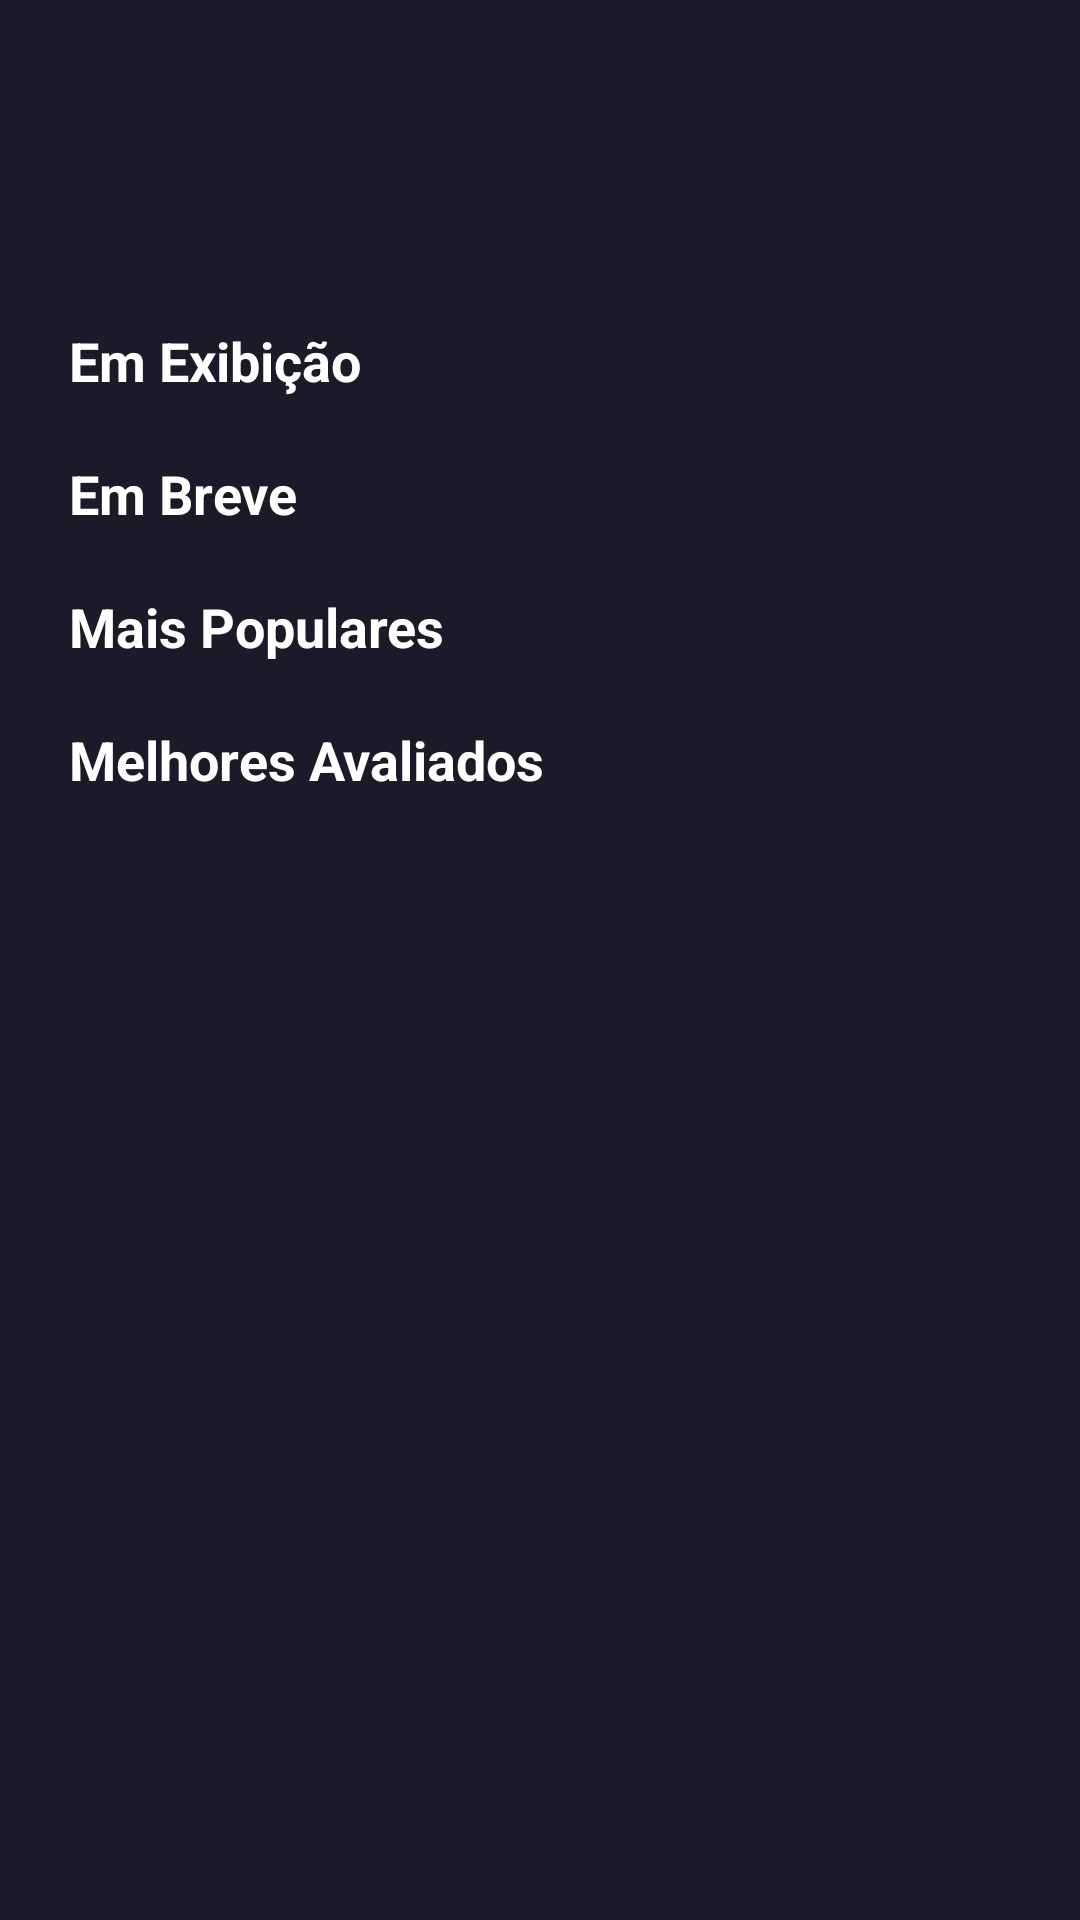

This screen was rendered from an Android layout file. Write that file and the resources it references.
<!-- AndroidManifest.xml: application theme CineSun -->
<!-- res/layout/activity_home.xml -->
<?xml version="1.0" encoding="utf-8"?>
<layout
    xmlns:android="http://schemas.android.com/apk/res/android"
    xmlns:app="http://schemas.android.com/apk/res-auto"
    xmlns:tools="http://schemas.android.com/tools">

    <ScrollView
        android:layout_width="match_parent"
        android:layout_height="match_parent"
        android:background="#1C1A29">

        <androidx.constraintlayout.widget.ConstraintLayout
            android:layout_width="match_parent"
            android:layout_height="wrap_content"
            tools:context=".ui.home.HomeActivity"
            android:padding="8dp">

            <ImageView
                android:id="@+id/imageView"
                android:layout_width="80dp"
                android:layout_height="80dp"
                app:layout_constraintEnd_toEndOf="parent"
                app:layout_constraintStart_toStartOf="parent"
                app:layout_constraintTop_toTopOf="parent"
                app:srcCompat="@drawable/app_logo" />

            <TextView
                android:id="@+id/txtNowPlaying"
                android:layout_width="wrap_content"
                android:layout_height="wrap_content"
                android:layout_marginTop="20dp"
                android:layout_marginStart="15dp"
                android:text="Em Exibição"
                android:textStyle="bold"
                android:textSize="18sp"
                android:textColor="@color/white"
                app:layout_constraintStart_toStartOf="parent"
                app:layout_constraintTop_toBottomOf="@+id/imageView" />

            <androidx.recyclerview.widget.RecyclerView
                android:id="@+id/recyclerNowPlaying"
                android:layout_width="match_parent"
                android:layout_height="wrap_content"
                app:layout_constraintEnd_toEndOf="parent"
                app:layout_constraintStart_toStartOf="parent"
                app:layout_constraintTop_toBottomOf="@+id/txtNowPlaying" />

            <TextView
                android:id="@+id/txtUpToComing"
                android:layout_width="wrap_content"
                android:layout_height="wrap_content"
                android:layout_marginTop="20dp"
                android:layout_marginStart="15dp"
                android:text="Em Breve"
                android:textStyle="bold"
                android:textSize="18sp"
                android:textColor="@color/white"
                app:layout_constraintStart_toStartOf="parent"
                app:layout_constraintTop_toBottomOf="@+id/recyclerNowPlaying" />

            <androidx.recyclerview.widget.RecyclerView
                android:id="@+id/recyclerUpToComing"
                android:layout_width="match_parent"
                android:layout_height="wrap_content"
                app:layout_constraintEnd_toEndOf="parent"
                app:layout_constraintStart_toStartOf="parent"
                app:layout_constraintTop_toBottomOf="@+id/txtUpToComing" />

            <TextView
                android:id="@+id/txtPopular"
                android:layout_width="wrap_content"
                android:layout_height="wrap_content"
                android:layout_marginTop="20dp"
                android:layout_marginStart="15dp"
                android:text="Mais Populares"
                android:textStyle="bold"
                android:textSize="18sp"
                android:textColor="@color/white"
                app:layout_constraintStart_toStartOf="parent"
                app:layout_constraintTop_toBottomOf="@+id/recyclerUpToComing"/>

            <androidx.recyclerview.widget.RecyclerView
                android:id="@+id/recyclerPopular"
                android:layout_width="match_parent"
                android:layout_height="wrap_content"
                app:layout_constraintEnd_toEndOf="parent"
                app:layout_constraintStart_toStartOf="parent"
                app:layout_constraintTop_toBottomOf="@+id/txtPopular" />

            <TextView
                android:id="@+id/txtTopRated"
                android:layout_width="wrap_content"
                android:layout_height="wrap_content"
                android:layout_marginStart="15dp"
                android:layout_marginTop="20dp"
                android:text="Melhores Avaliados"
                android:textStyle="bold"
                android:textSize="18sp"
                android:textColor="@color/white"
                app:layout_constraintStart_toStartOf="parent"
                app:layout_constraintTop_toBottomOf="@+id/recyclerPopular" />

            <androidx.recyclerview.widget.RecyclerView
                android:id="@+id/recyclerTopRated"
                android:layout_width="match_parent"
                android:layout_height="wrap_content"
                android:layout_marginBottom="20dp"
                app:layout_constraintBottom_toBottomOf="parent"
                app:layout_constraintEnd_toEndOf="parent"
                app:layout_constraintStart_toStartOf="parent"
                app:layout_constraintTop_toBottomOf="@+id/txtTopRated" />



        </androidx.constraintlayout.widget.ConstraintLayout>

    </ScrollView>

</layout>
<!-- resources referenced by this layout -->
<resources>
  <style name="CineSun" parent="Theme.MaterialComponents.DayNight.NoActionBar">
          
          <item name="colorPrimary">@color/purple_500</item>
          <item name="colorPrimaryVariant">@color/purple_700</item>
          <item name="colorOnPrimary">@color/white</item>
          
          <item name="colorSecondary">@color/teal_200</item>
          <item name="colorSecondaryVariant">@color/teal_700</item>
          <item name="colorOnSecondary">@color/black</item>
          
          <item name="android:statusBarColor" tools:targetApi="l">?attr/colorPrimaryVariant</item>
          
      </style>
  <!-- not gathered from this repository: default colours our renderer supplied (Android Studio template values) -->
  <color name="purple_500">#FF6200EE</color>
  <color name="purple_700">#FF3700B3</color>
  <color name="teal_200">#FF03DAC5</color>
  <color name="teal_700">#FF018786</color>
  <color name="black">#FF000000</color>
  <color name="white">#FFFFFFFF</color>
</resources>
